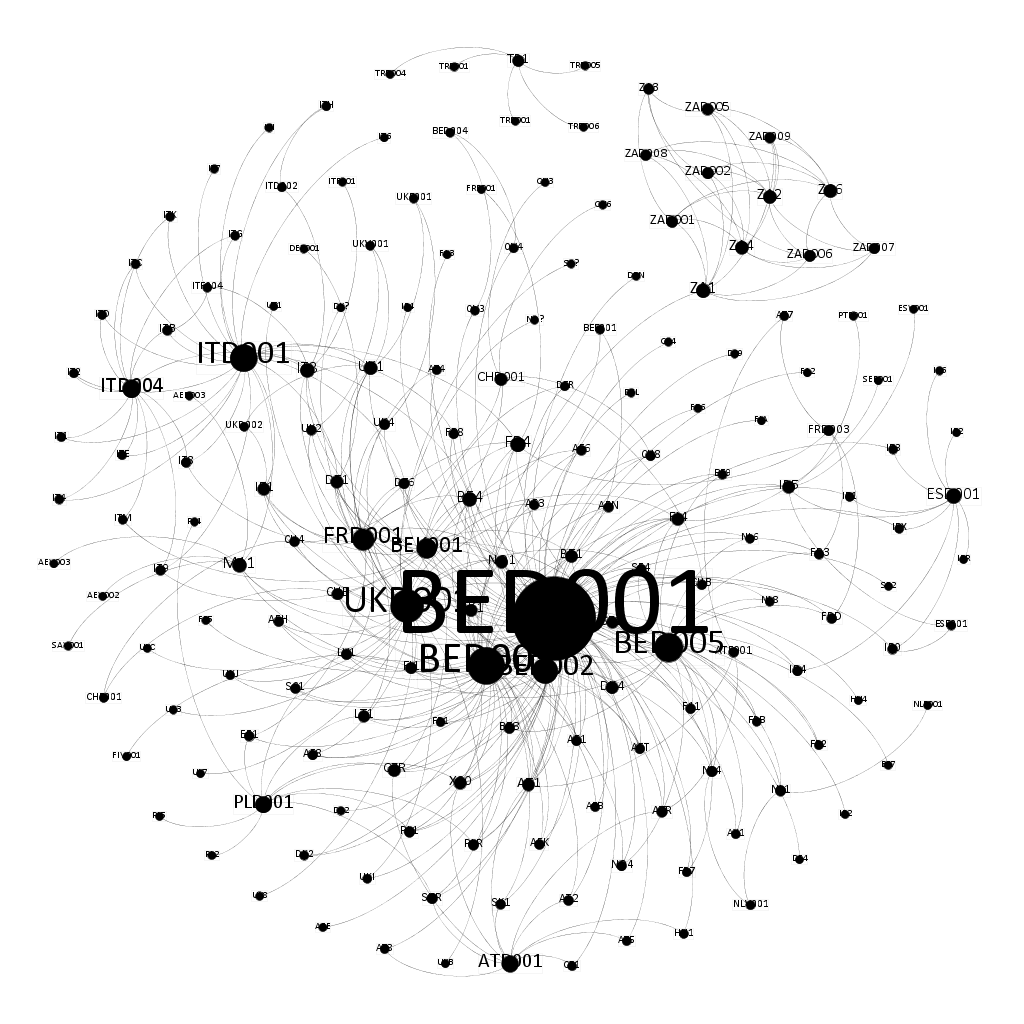

Source data for this figure (header and first rows):
Id; Label; timeset; indegree; outdegree; degree; weighted indegree; weighted outdegree; weighted degree; Eccentricity; closnesscentrality; harmonicclosnesscentrality; betweenesscentrality; Authority; Hub
AED003; AED003; ; 0; 1; 1; 0; 71; 71; 1; 1; 1; 0; 0; 0.01073
M11; M11; ; 8; 0; 8; 13584; 0; 13584; 0; 0; 0; 0; 0.1283; 0
AEV002; AEV002; ; 0; 1; 1; 0; 105; 105; 1; 1; 1; 0; 0; 0.01073
AEV003; AEV003; ; 0; 1; 1; 0; 638; 638; 1; 1; 1; 0; 0; 0.01073
ATD001; ATD001; ; 0; 11; 11; 0; 5059; 5059; 1; 1; 1; 0; 0; 0.09441
AT1; AT1; ; 6; 0; 6; 1638; 0; 1638; 0; 0; 0; 0; 0.1401; 0
AT2; AT2; ; 3; 0; 3; 306; 0; 306; 0; 0; 0; 0; 0.1039; 0
AT5; AT5; ; 2; 0; 2; 401; 0; 401; 0; 0; 0; 0; 0.07207; 0
AT8; AT8; ; 2; 0; 2; 231; 0; 231; 0; 0; 0; 0; 0.07207; 0
ATR; ATR; ; 4; 0; 4; 5366; 0; 5366; 0; 0; 0; 0; 0.09378; 0
CZ1; CZ1; ; 2; 0; 2; 182; 0; 182; 0; 0; 0; 0; 0.07207; 0
CZR; CZR; ; 6; 0; 6; 3644; 0; 3644; 0; 0; 0; 0; 0.1442; 0
HU1; HU1; ; 2; 0; 2; 1814; 0; 1814; 0; 0; 0; 0; 0.07207; 0
SK1; SK1; ; 3; 0; 3; 410; 0; 410; 0; 0; 0; 0; 0.1039; 0
SKR; SKR; ; 4; 0; 4; 1586; 0; 1586; 0; 0; 0; 0; 0.1109; 0
XS0; XS0; ; 6; 0; 6; 8276; 0; 8276; 0; 0; 0; 0; 0.1442; 0
ATF001; ATF001; ; 0; 3; 3; 0; 12; 12; 1; 1; 1; 0; 0; 0.0199
AT7; AT7; ; 2; 0; 2; 10; 0; 10; 0; 0; 0; 0; 0.004161; 0
BED001; BED001; ; 0; 93; 93; 0; 294058; 294058; 1; 1; 1; 0; 0; 0.7676
AF1; AF1; ; 3; 0; 3; 1608; 0; 1608; 0; 0; 0; 0; 0.1154; 0
AF3; AF3; ; 3; 0; 3; 37696; 0; 37696; 0; 0; 0; 0; 0.1154; 0
AF6; AF6; ; 3; 0; 3; 18433; 0; 18433; 0; 0; 0; 0; 0.1154; 0
AF8; AF8; ; 3; 0; 3; 339; 0; 339; 0; 0; 0; 0; 0.1154; 0
AFB; AFB; ; 2; 0; 2; 8163; 0; 8163; 0; 0; 0; 0; 0.08353; 0
AFE; AFE; ; 1; 0; 1; 437; 0; 437; 0; 0; 0; 0; 0.06417; 0
AFH; AFH; ; 3; 0; 3; 945; 0; 945; 0; 0; 0; 0; 0.1154; 0
AFK; AFK; ; 3; 0; 3; 1966; 0; 1966; 0; 0; 0; 0; 0.1154; 0
AFN; AFN; ; 3; 0; 3; 18707; 0; 18707; 0; 0; 0; 0; 0.1154; 0
AFT; AFT; ; 3; 0; 3; 4748; 0; 4748; 0; 0; 0; 0; 0.1154; 0
AT4; AT4; ; 2; 0; 2; 41; 0; 41; 0; 0; 0; 0; 0.0786; 0
AX1; AX1; ; 2; 0; 2; 47; 0; 47; 0; 0; 0; 0; 0.08515; 0
BE1; BE1; ; 6; 0; 6; 2281; 0; 2281; 0; 0; 0; 0; 0.1526; 0
BE4; BE4; ; 8; 0; 8; 9020; 0; 9020; 0; 0; 0; 0; 0.1764; 0
BE8; BE8; ; 4; 0; 4; 235; 0; 235; 0; 0; 0; 0; 0.1371; 0
BE9; BE9; ; 2; 0; 2; 18798; 0; 18798; 0; 0; 0; 0; 0.08515; 0
CH4; CH4; ; 3; 0; 3; 434; 0; 434; 0; 0; 0; 0; 0.06814; 0
CH8; CH8; ; 3; 0; 3; 688; 0; 688; 0; 0; 0; 0; 0.09868; 0
CHB; CHB; ; 3; 0; 3; 2082; 0; 2082; 0; 0; 0; 0; 0.08687; 0
CHE; CHE; ; 5; 0; 5; 9391; 0; 9391; 0; 0; 0; 0; 0.12; 0
CZ4; CZ4; ; 1; 0; 1; 1; 0; 1; 0; 0; 0; 0; 0.06417; 0
DE1; DE1; ; 6; 0; 6; 59363; 0; 59363; 0; 0; 0; 0; 0.1221; 0
DE2; DE2; ; 1; 0; 1; 144; 0; 144; 0; 0; 0; 0; 0.06417; 0
DE4; DE4; ; 1; 0; 1; 5593; 0; 5593; 0; 0; 0; 0; 0.06417; 0
DE6; DE6; ; 4; 0; 4; 1560; 0; 1560; 0; 0; 0; 0; 0.108; 0
DE9; DE9; ; 1; 0; 1; 1; 0; 1; 0; 0; 0; 0; 0.06417; 0
DEL; DEL; ; 1; 0; 1; 111; 0; 111; 0; 0; 0; 0; 0.06417; 0
DEN; DEN; ; 1; 0; 1; 1; 0; 1; 0; 0; 0; 0; 0.06417; 0
DER; DER; ; 2; 0; 2; 10862; 0; 10862; 0; 0; 0; 0; 0.07743; 0
DK1; DK1; ; 6; 0; 6; 1801; 0; 1801; 0; 0; 0; 0; 0.1708; 0
DK2; DK2; ; 2; 0; 2; 14; 0; 14; 0; 0; 0; 0; 0.09603; 0
DK4; DK4; ; 6; 0; 6; 4695; 0; 4695; 0; 0; 0; 0; 0.1697; 0
EE1; EE1; ; 3; 0; 3; 1063; 0; 1063; 0; 0; 0; 0; 0.08555; 0
F11; F11; ; 3; 0; 3; 1095; 0; 1095; 0; 0; 0; 0; 0.117; 0
F12; F12; ; 1; 0; 1; 211; 0; 211; 0; 0; 0; 0; 0.06417; 0
F13; F13; ; 1; 0; 1; 98; 0; 98; 0; 0; 0; 0; 0.06417; 0
FI1; FI1; ; 5; 0; 5; 1573; 0; 1573; 0; 0; 0; 0; 0.1324; 0
FI4; FI4; ; 6; 0; 6; 7940; 0; 7940; 0; 0; 0; 0; 0.1514; 0
FIA; FIA; ; 1; 0; 1; 1; 0; 1; 0; 0; 0; 0; 0.06417; 0
FR1; FR1; ; 2; 0; 2; 1048; 0; 1048; 0; 0; 0; 0; 0.09603; 0
FR2; FR2; ; 2; 0; 2; 5433; 0; 5433; 0; 0; 0; 0; 0.08515; 0
... 123 more rows
